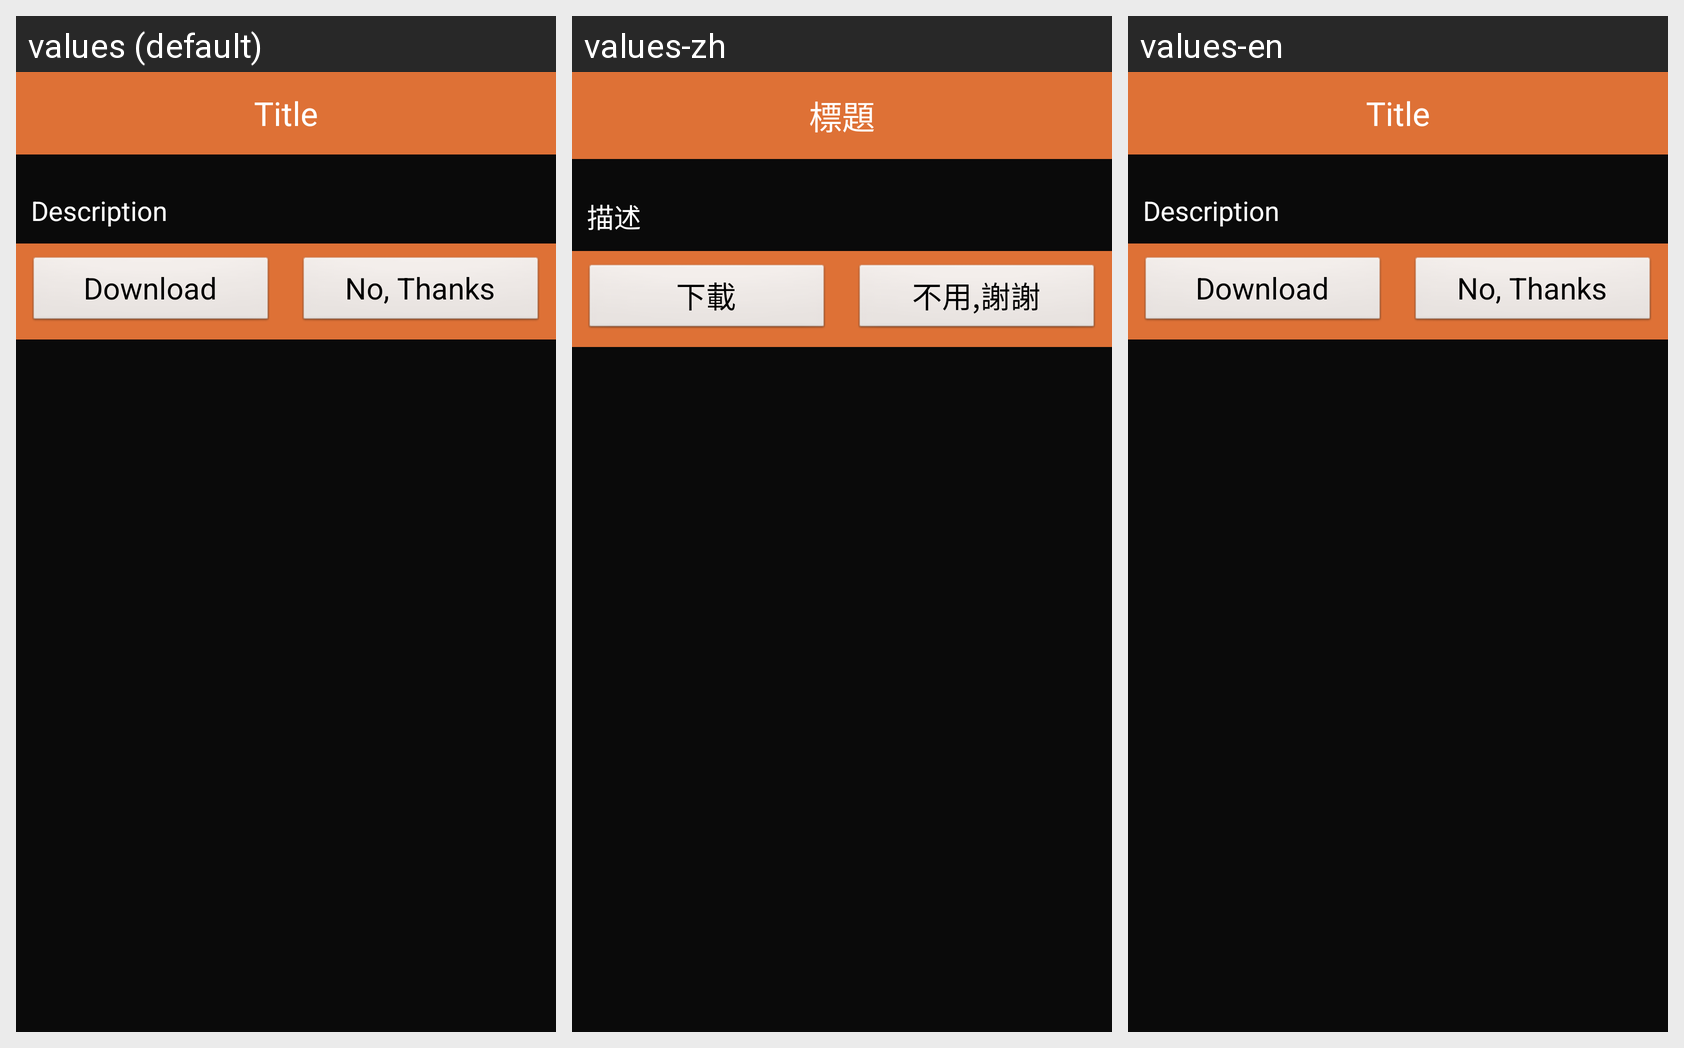

For this localized Android screen grid, give each drawn string resource with its value in every locale shown.
Android screen res/layout/dialog_promotion_app.xml rendered under 3 locales, left to right: values (default), values-zh, values-en. Device: Nexus 5 (rendered at 1080×1920; each locale shown at half size, 540×960, under a caption strip naming it); theme android:Theme.NoTitleBar.
Strings drawn on this screen, with the default value and each locale's value (text and hints the layout hard-codes, and strings that could not be matched under every locale, appear in the picture but are not listed):

title
  values: Title
  values-zh: 標題
  values-en: Title

description
  values: Description
  values-zh: 描述
  values-en: Description

download
  values: Download
  values-zh: 下載
  values-en: Download

thanks
  values: No, Thanks
  values-zh: 不用,謝謝
  values-en: No, Thanks
